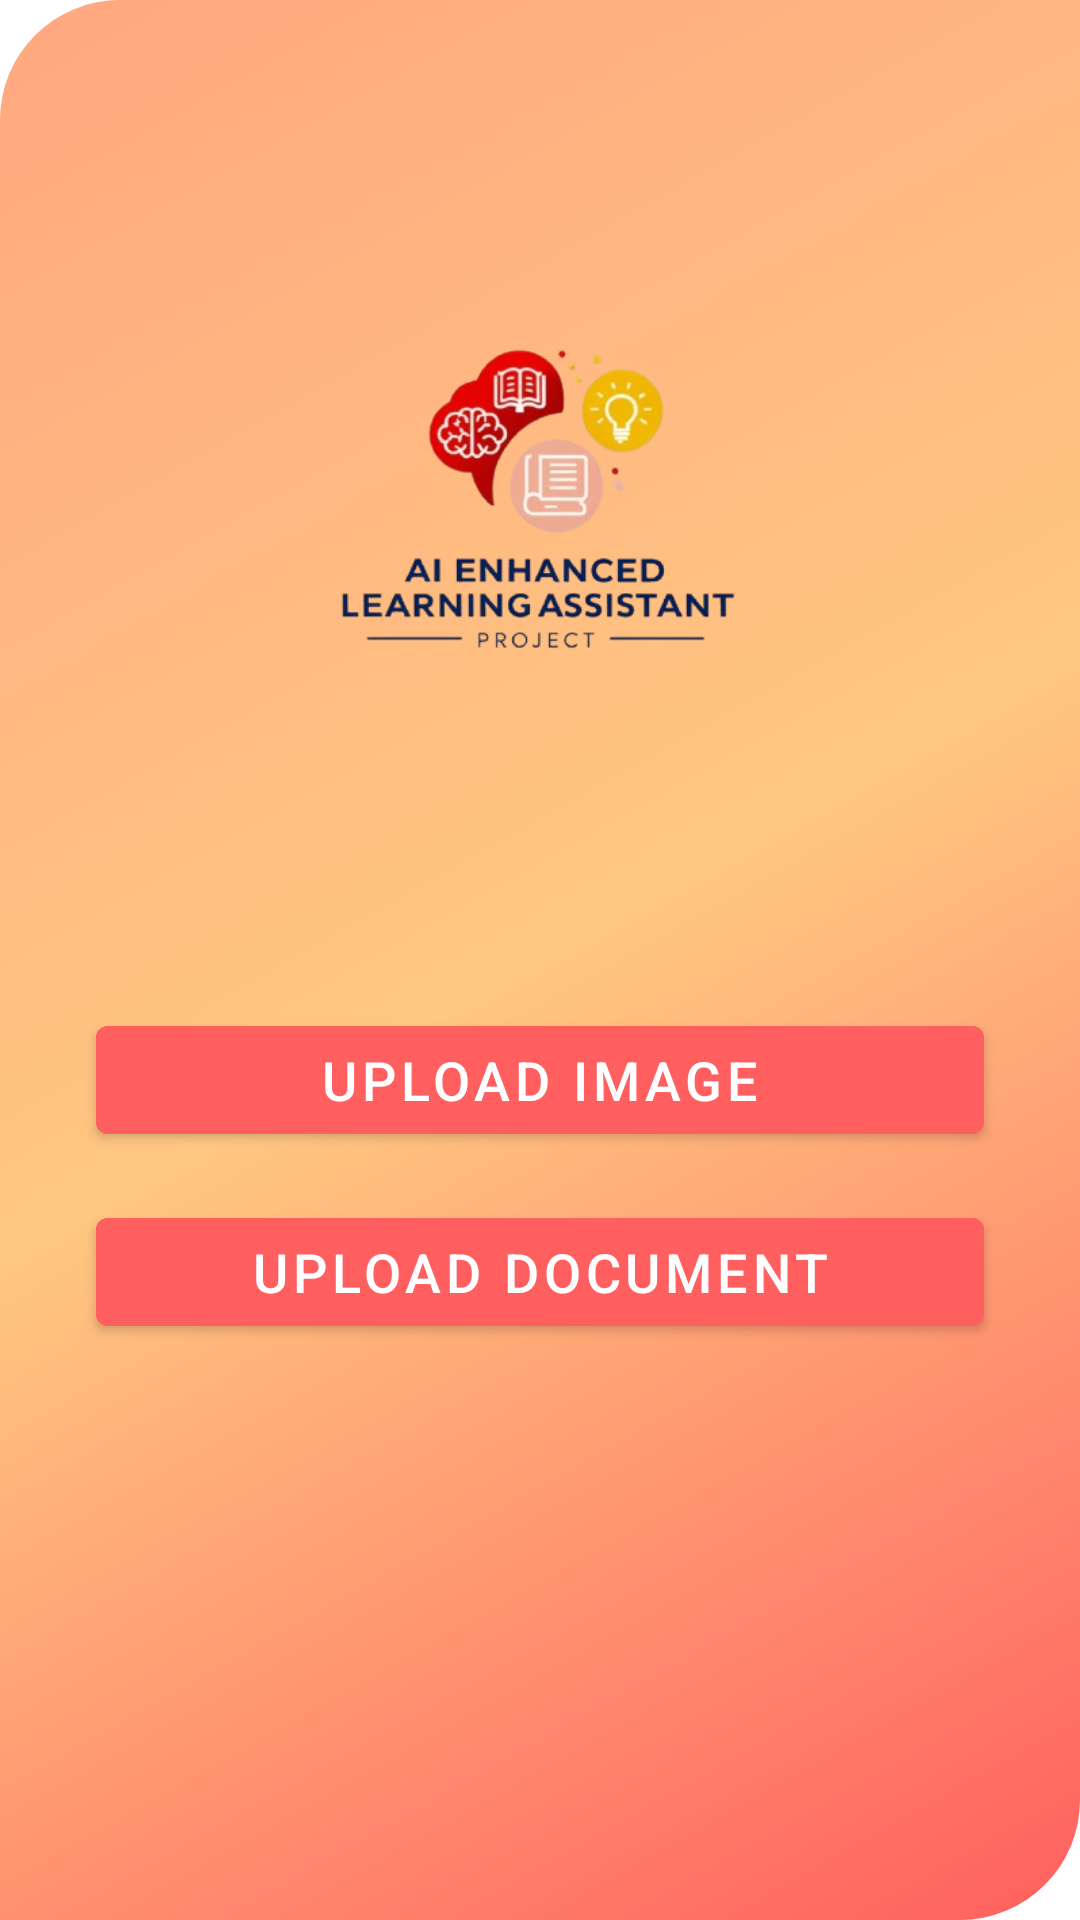

Produce the Android XML layout that renders to this screen, including the resource entries it uses.
<!-- AndroidManifest.xml: application theme Theme.AIQuizGenerator -->
<!-- res/layout/activity_document_to_text.xml -->
<RelativeLayout
    xmlns:android="http://schemas.android.com/apk/res/android"
    xmlns:app="http://schemas.android.com/apk/res-auto"
    xmlns:tools="http://schemas.android.com/tools"
    android:id="@+id/rootLayout"
    android:layout_width="match_parent"
    android:layout_height="match_parent"
    android:background="@drawable/gradient_2">

    <ImageView
        android:id="@+id/blurImageView"
        android:layout_width="match_parent"
        android:layout_height="match_parent"
        android:scaleType="centerCrop" />

    <androidx.constraintlayout.widget.ConstraintLayout
        android:layout_width="match_parent"
        android:layout_height="match_parent">

        
        <ImageView
            android:id="@+id/imageView"
            android:layout_width="300dp"
            android:layout_height="300dp"
            app:layout_constraintTop_toTopOf="parent"
            app:layout_constraintStart_toStartOf="parent"
            app:layout_constraintEnd_toEndOf="parent"
            app:layout_constraintBottom_toTopOf="@id/uploadImage"
            app:srcCompat="@drawable/logo"
            android:layout_marginTop="16dp" />

        
        <com.google.android.material.button.MaterialButton
            android:id="@+id/uploadImage"
            android:layout_width="0dp"
            android:layout_height="wrap_content"
            android:backgroundTint="@color/primaryColor"
            android:text="Upload Image"
            android:textAllCaps="true"
            android:textColor="#FFFFFF"
            android:textSize="18sp"
            app:layout_constraintTop_toBottomOf="@id/imageView"
            app:layout_constraintStart_toStartOf="parent"
            app:layout_constraintEnd_toEndOf="parent"
            android:layout_marginTop="20dp"
            android:layout_marginStart="32dp"
            android:layout_marginEnd="32dp" />

        
        <com.google.android.material.button.MaterialButton
            android:id="@+id/uploadDocument"
            android:layout_width="0dp"
            android:layout_height="wrap_content"
            android:backgroundTint="@color/primaryColor"
            android:text="Upload Document"
            android:textAllCaps="true"
            android:textColor="#FFFFFF"
            android:textSize="18sp"
            app:layout_constraintTop_toBottomOf="@id/uploadImage"
            app:layout_constraintStart_toStartOf="parent"
            app:layout_constraintEnd_toEndOf="parent"
            android:layout_marginTop="16dp"
            android:layout_marginStart="32dp"
            android:layout_marginEnd="32dp" />

        
        <ProgressBar
            android:id="@+id/progressBar"
            style="?android:attr/progressBarStyleLarge"
            android:layout_width="wrap_content"
            android:layout_height="wrap_content"
            android:visibility="gone"
            app:layout_constraintTop_toBottomOf="@id/uploadDocument"
            app:layout_constraintStart_toStartOf="parent"
            app:layout_constraintEnd_toEndOf="parent"
            android:layout_marginTop="20dp" />

        
        <TextView
            android:id="@+id/progressText"
            android:layout_width="wrap_content"
            android:layout_height="wrap_content"
            android:text="0%"
            android:textColor="#FFFFFF"
            android:textSize="16sp"
            android:visibility="gone"
            app:layout_constraintTop_toBottomOf="@id/progressBar"
            app:layout_constraintStart_toStartOf="parent"
            app:layout_constraintEnd_toEndOf="parent"
            android:layout_marginTop="8dp" />
    </androidx.constraintlayout.widget.ConstraintLayout>
</RelativeLayout>
<!-- resources referenced by this layout -->
<resources>
  <color name="primaryColor">#FF5F5F</color>
  <!-- drawable gradient_2 (drawable) -->
  <?xml version="1.0" encoding="utf-8"?>
  <shape xmlns:android="http://schemas.android.com/apk/res/android">
      <gradient
          android:startColor="#FF5F5F"
          android:centerColor="#FFC781"
          android:endColor="#FFA781"
          android:angle="135" />
  
      <corners
          android:bottomRightRadius="40sp"
          android:topLeftRadius="40sp" />
  </shape>
  <!-- drawable logo: png bitmap (drawable, 74596 bytes) -->
  <style name="Theme.AIQuizGenerator" parent="Theme.MaterialComponents.DayNight.DarkActionBar">
          <item name="colorPrimary">#121212</item>
          <item name="colorPrimaryVariant">#1F1B24</item>
          <item name="colorOnPrimary">#FFFFFF</item>
          <item name="colorSecondary">#03DAC5</item>
          <item name="colorSecondaryVariant">#018786</item>
          <item name="colorOnSecondary">#000000</item>
          <item name="android:windowBackground">@drawable/galaxy_background</item>
          <item name="android:textColor">#FFFFFF</item>
          <item name="android:editTextBackground">@drawable/glass_input</item>
          <item name="android:buttonStyle">@style/GlassButton</item>
          <item name="android:popupMenuStyle">@style/PopupMenuStyle</item>
      </style>
  <!-- drawable galaxy_background (drawable) -->
  <?xml version="1.0" encoding="utf-8"?>
  <shape xmlns:android="http://schemas.android.com/apk/res/android"
      android:shape="rectangle">
      <gradient
          android:angle="135"
          android:startColor="#0F2027"
          android:centerColor="#203A43"
          android:endColor="#2C5364"
          android:type="linear" />
  </shape>
  <!-- drawable glass_input (drawable) -->
  <?xml version="1.0" encoding="utf-8"?>
  <shape xmlns:android="http://schemas.android.com/apk/res/android"
      android:shape="rectangle">
      <solid android:color="#22FFFFFF"/>
      <corners android:radius="12dp"/>
      <stroke android:width="1dp" android:color="#88FFFFFF"/>
  </shape>
  <style name="GlassButton">
          <item name="android:layout_width">match_parent</item>
          <item name="android:layout_height">wrap_content</item>
          <item name="android:background">@drawable/glass_button</item>
          <item name="android:textColor">#FFFFFF</item>
          <item name="android:textStyle">bold</item>
          <item name="android:layout_marginBottom">12dp</item>
      </style>
  <style name="PopupMenuStyle" parent="Widget.AppCompat.PopupMenu.Overflow">
          <item name="android:popupBackground">#222222</item>
          <item name="android:textColor">#FFFFFF</item>
      </style>
  <!-- drawable glass_button (drawable) -->
  <?xml version="1.0" encoding="utf-8"?>
  <selector xmlns:android="http://schemas.android.com/apk/res/android">
      <item android:state_pressed="true">
          <shape android:shape="rectangle">
              <solid android:color="#66FFFFFF" />
              <corners android:radius="16dp" />
              <stroke android:width="2dp" android:color="#88FFFFFF" />
          </shape>
      </item>
      <item>
          <shape android:shape="rectangle">
              <solid android:color="#33FFFFFF" />
              <corners android:radius="16dp" />
              <stroke android:width="2dp" android:color="#66FFFFFF" />
          </shape>
      </item>
  </selector>
</resources>
